Photos from the image-classification dataset "processed" in the GitHub repository Tejender09/Eye-Disease-Detection. Its 12 classes are: allergic conjunctivitis, bacterial conjunctivitis, blepharitis, cataract, glaucoma, healthy, pinguecula, pterygium, stye, uveitis, viral conjunctivitis, xanthelasma.

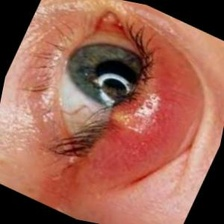
Label: blepharitis

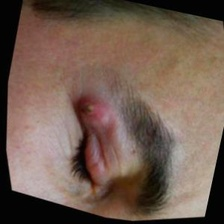
Label: stye

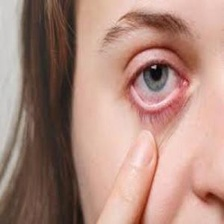
Label: viral conjunctivitis

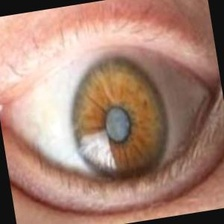
Label: glaucoma

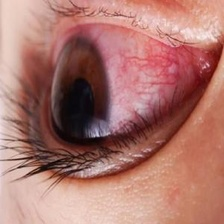
Label: uveitis

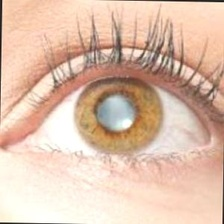
Label: cataract
